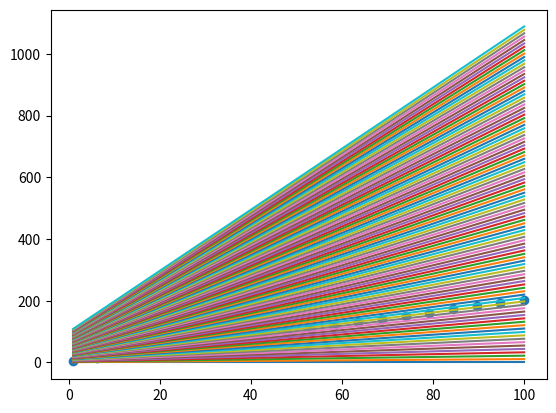

Reproduce this figure in Python.
from matplotlib import pyplot as plt
import numpy as np

x = np.linspace(1, 100, 20)
y = x * 2 + 3
fig = plt.figure()
ax = fig.add_subplot(1, 1, 1)
ax.scatter(x, y)
plt.ion()
for i in range(100):
    y = x * i * 0.1 + i
    try:
        ax.lines.remove(lines[0])
    except Exception:
        pass
    lines = ax.plot(x, y)
    plt.pause(0.1)
